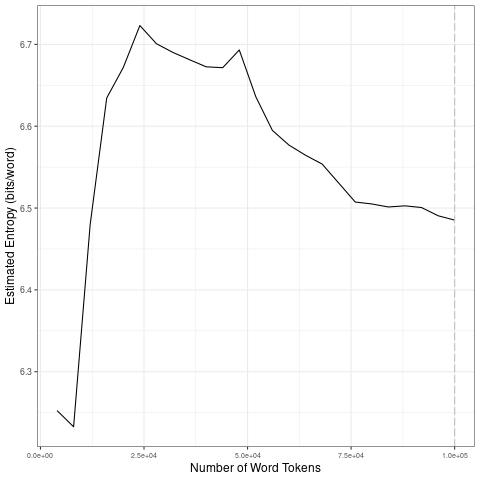

The file beside this chart, header and first rows:
file, entropy.Corpus.Size, entropy.Entropy, sd.Corpus.Size, sd.SD
data/2021_by_es/2021-01-01_tokens_1-gram…, 4000, 6.252, 20000, 0.2063
data/2021_by_es/2021-01-01_tokens_1-gram…, 8000, 6.233, 40000, 0.01952
data/2021_by_es/2021-01-01_tokens_1-gram…, 12000, 6.48, 60000, 0.04926
data/2021_by_es/2021-01-01_tokens_1-gram…, 16000, 6.635, 80000, 0.02678
data/2021_by_es/2021-01-01_tokens_1-gram…, 20000, 6.672, 1e+05, 0.007738
data/2021_by_es/2021-01-01_tokens_1-gram…, 24000, 6.723, 20000, 0.2063
data/2021_by_es/2021-01-01_tokens_1-gram…, 28000, 6.701, 40000, 0.01952
data/2021_by_es/2021-01-01_tokens_1-gram…, 32000, 6.69, 60000, 0.04926
data/2021_by_es/2021-01-01_tokens_1-gram…, 36000, 6.681, 80000, 0.02678
data/2021_by_es/2021-01-01_tokens_1-gram…, 40000, 6.673, 1e+05, 0.007738
data/2021_by_es/2021-01-01_tokens_1-gram…, 44000, 6.672, 20000, 0.2063
data/2021_by_es/2021-01-01_tokens_1-gram…, 48000, 6.693, 40000, 0.01952
data/2021_by_es/2021-01-01_tokens_1-gram…, 52000, 6.636, 60000, 0.04926
data/2021_by_es/2021-01-01_tokens_1-gram…, 56000, 6.595, 80000, 0.02678
data/2021_by_es/2021-01-01_tokens_1-gram…, 60000, 6.577, 1e+05, 0.007738
data/2021_by_es/2021-01-01_tokens_1-gram…, 64000, 6.565, 20000, 0.2063
data/2021_by_es/2021-01-01_tokens_1-gram…, 68000, 6.554, 40000, 0.01952
data/2021_by_es/2021-01-01_tokens_1-gram…, 72000, 6.531, 60000, 0.04926
data/2021_by_es/2021-01-01_tokens_1-gram…, 76000, 6.507, 80000, 0.02678
data/2021_by_es/2021-01-01_tokens_1-gram…, 80000, 6.505, 1e+05, 0.007738
data/2021_by_es/2021-01-01_tokens_1-gram…, 84000, 6.501, 20000, 0.2063
data/2021_by_es/2021-01-01_tokens_1-gram…, 88000, 6.503, 40000, 0.01952
data/2021_by_es/2021-01-01_tokens_1-gram…, 92000, 6.501, 60000, 0.04926
data/2021_by_es/2021-01-01_tokens_1-gram…, 96000, 6.491, 80000, 0.02678
data/2021_by_es/2021-01-01_tokens_1-gram…, 1e+05, 6.485, 1e+05, 0.007738
